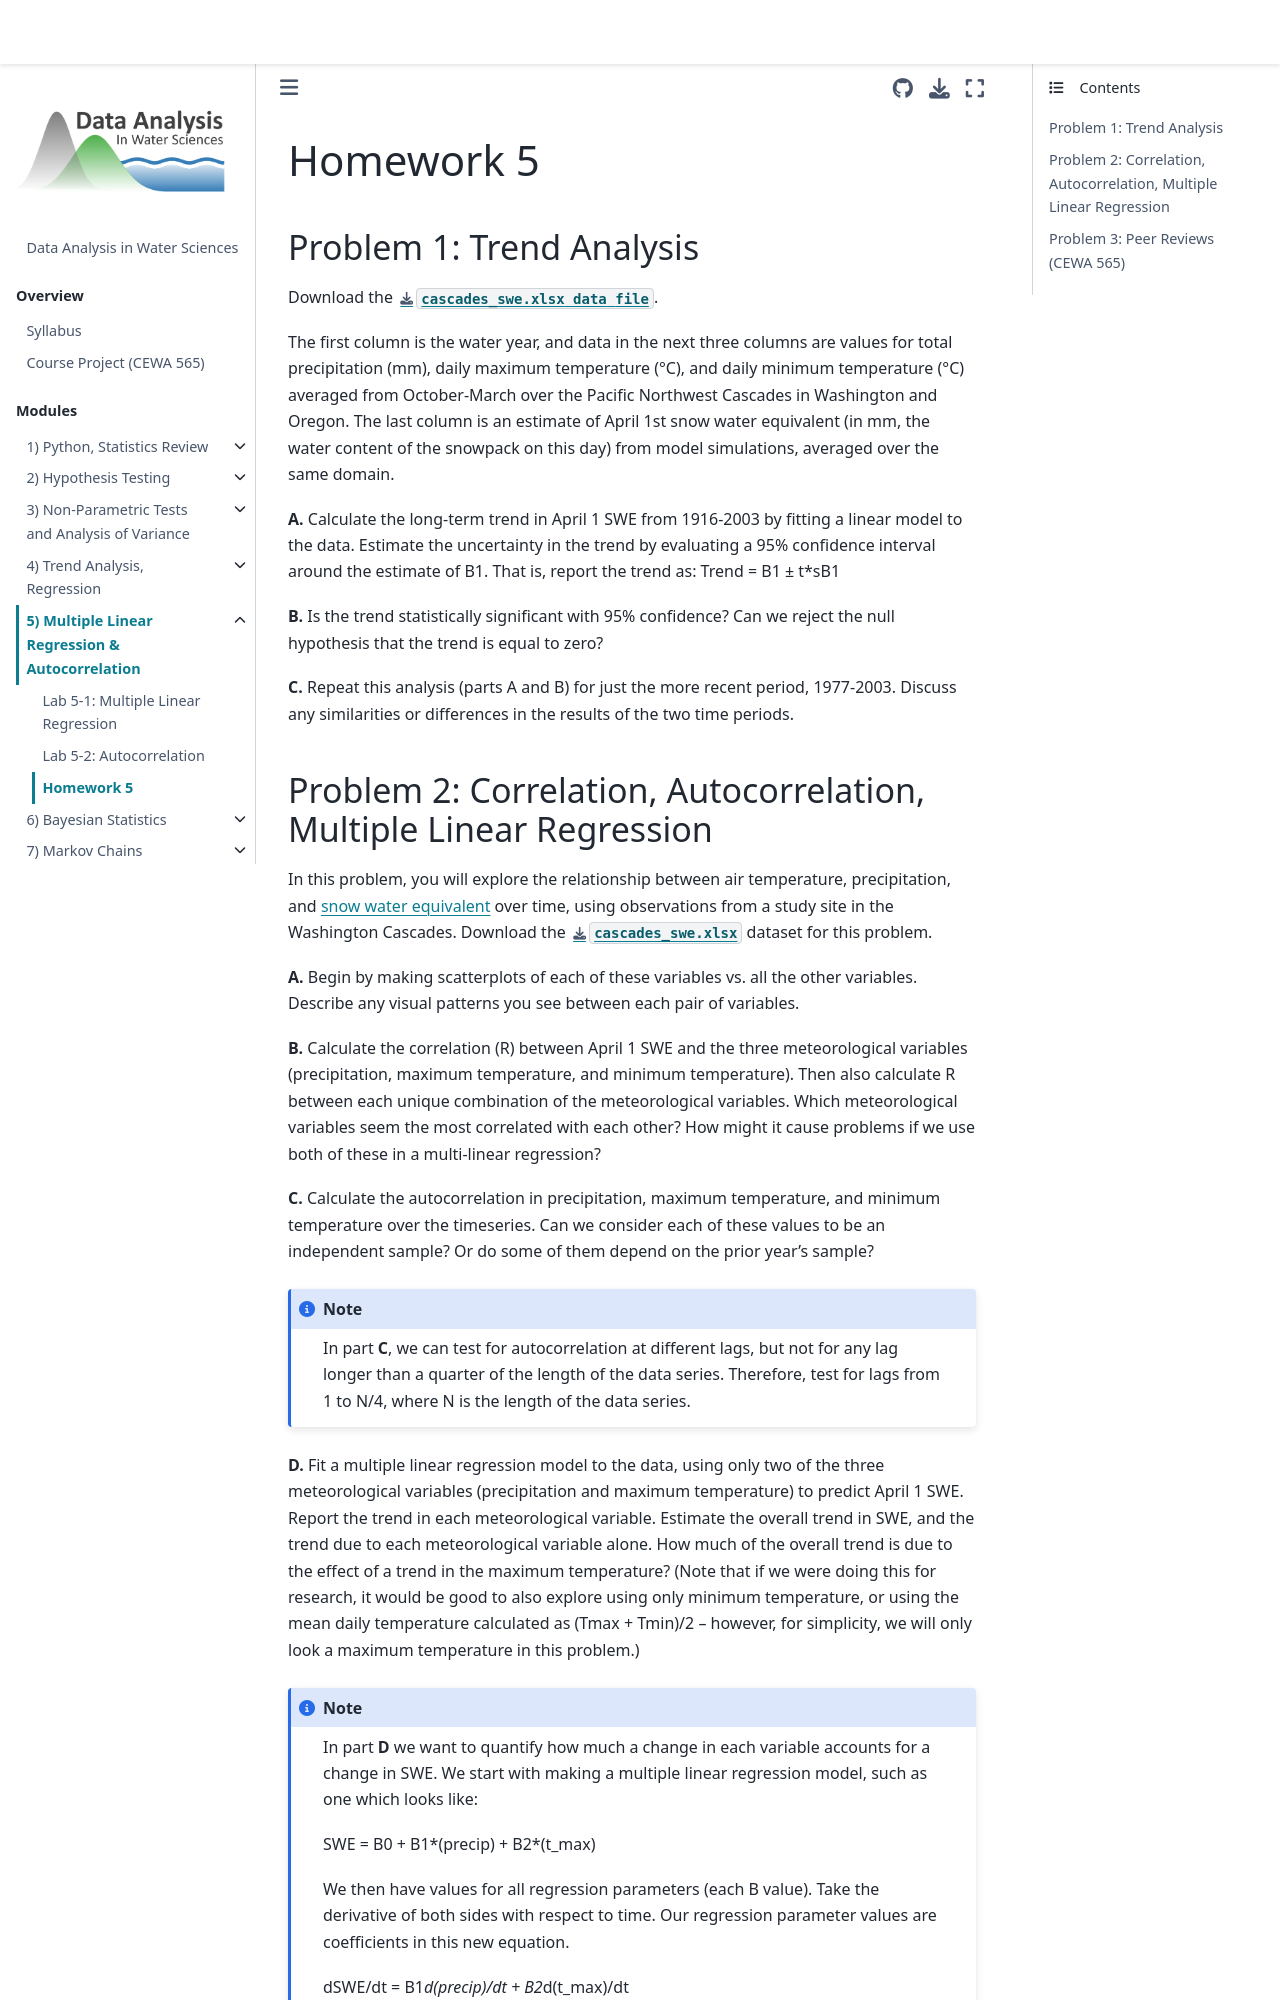

repository: Mountain-Hydrology-Research-Group/data-analysis · page: modules/module5/homework5.html · generator: jekyll

# Homework 5

## Problem 1: Trend Analysis

Download the {Download}`cascades_swe.xlsx data file</modules/data/cascades_swe.xlsx>`.

The first column is the water year, and data in the next three columns are values for total precipitation (mm), daily maximum temperature (°C), and daily minimum temperature (°C) averaged from October-March over the Pacific Northwest Cascades in Washington and Oregon. The last column is an estimate of April 1st snow water equivalent (in mm, the water content of the snowpack on this day) from model simulations, averaged over the same domain.

 **A.** Calculate the long-term trend in April 1 SWE from 1916-2003 by fitting a linear model to the data. Estimate the uncertainty in the trend by evaluating a 95% confidence interval around the estimate of B1. That is, report the trend as: Trend = B1 ± t*sB1


 **B.** Is the trend statistically significant with 95% confidence? Can we reject the null hypothesis that the trend is equal to zero?

 **C.** Repeat this analysis (parts A and B) for just the more recent period, 1976-2003. Discuss any similarities or differences in the results of the two time periods.
